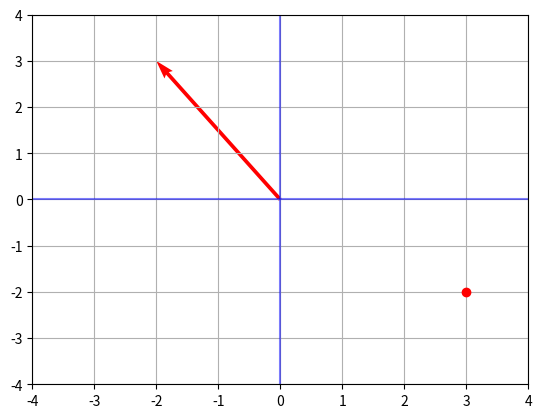

Here is the Python script that generated this plot:
import matplotlib.pyplot as plt
import numpy as np

# Create a single vector
V = np.array([-2,3])

# Create the plot
fig, ax = plt.subplots()

# Add the vector V to the plot
ax.quiver(0, 0, V[0], V[1], angles='xy', scale_units='xy', scale=1, color='r')
ax.plot(3, -2, 'ro')

# Set the x-limits and y-limits of the plot
ax.set_xlim([-4, 4])
ax.set_ylim([-4, 4])

# Show the plot along with the grid
plt.grid()
plt.axhline(0, color="b", alpha=0.5)
plt.axvline(0, color="b", alpha=0.5)
plt.show()
